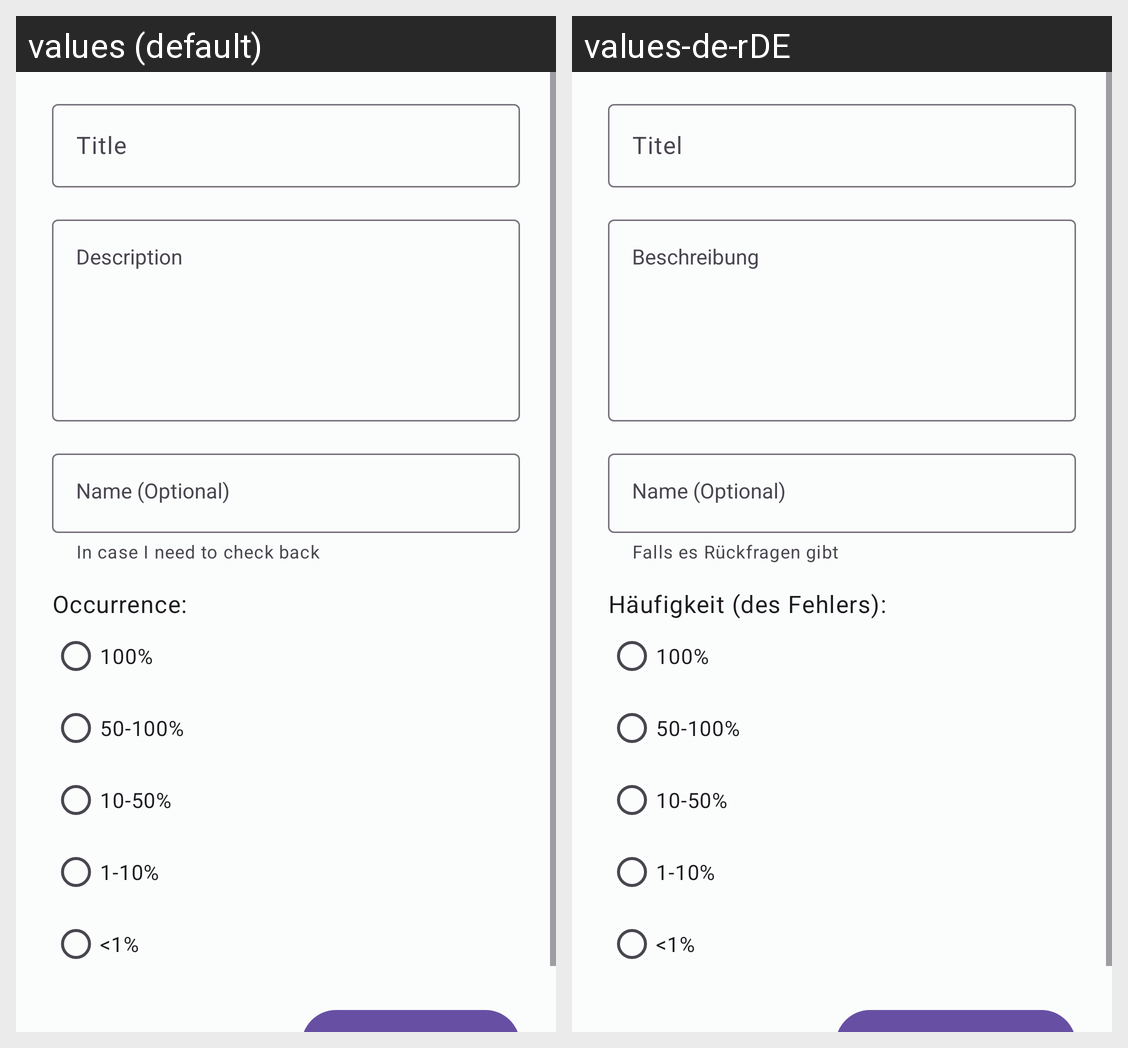

Strings drawn on this Android screen and how each of the app's shown locales translates them:
Android screen res/layout/fragment_feedback.xml rendered under 2 locales, left to right: values (default), values-de-rDE. Device: Nexus 5 (rendered at 1080×1920; each locale shown at half size, 540×960, under a caption strip naming it); theme AppTheme.
Strings drawn on this screen, with the default value and each locale's value (text and hints the layout hard-codes, and strings that could not be matched under every locale, appear in the picture but are not listed):

title
  values: Title
  values-de-rDE: Titel

description
  values: Description
  values-de-rDE: Beschreibung

feedback_name_hint
  values: Name (Optional)
  values-de-rDE: Name (Optional)

feedback_name_helper
  values: In case I need to check back
  values-de-rDE: Falls es Rückfragen gibt

occurrence
  values: Occurrence:
  values-de-rDE: Häufigkeit (des Fehlers):

feedback_rb_100
  values: 100%
  values-de-rDE: 100%  [not translated; the default value is used]

feedback_rb_50_to_100
  values: 50-100%
  values-de-rDE: 50-100%  [not translated; the default value is used]

feedback_rb_10_to_50
  values: 10-50%
  values-de-rDE: 10-50%  [not translated; the default value is used]

feedback_rb_1_to_10
  values: 1-10%
  values-de-rDE: 1-10%  [not translated; the default value is used]

feedback_rb_under_1
  values: <1%
  values-de-rDE: <1%  [not translated; the default value is used]
